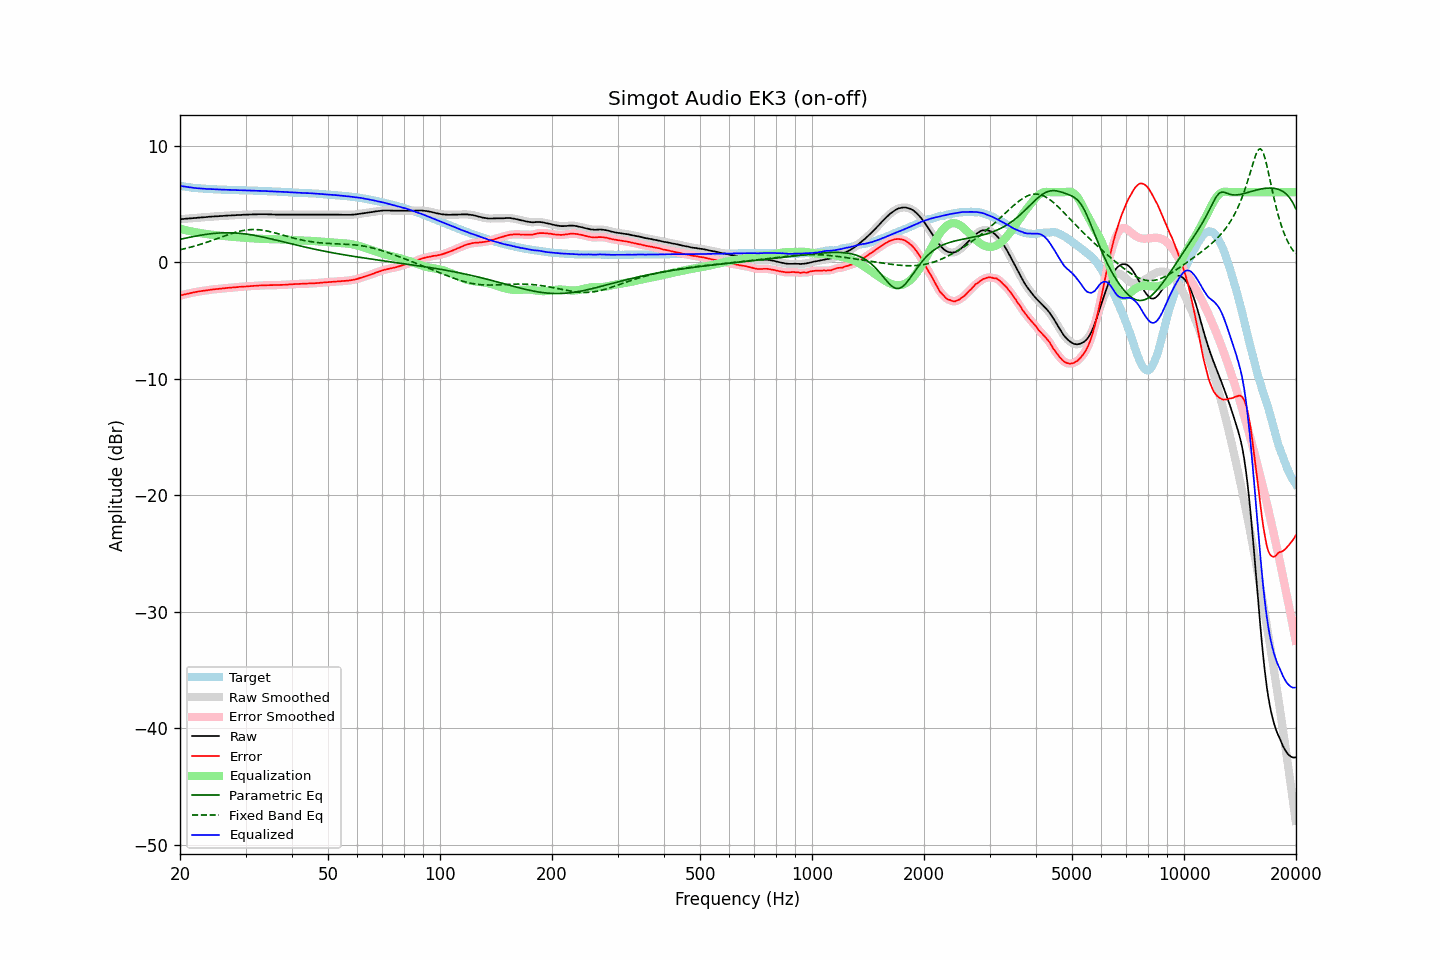

The file beside this chart, header and first rows:
frequency, raw, error, smoothed, error_smoothed, equalization, parametric_eq, fixed_band_eq, equalized_raw, equalized_smoothed, target
20.00, 3.68, -2.87, 3.68, -2.87, 2.87, 1.96, 1.07, 6.56, 6.55, 6.56
20.20, 3.69, -2.83, 3.70, -2.83, 2.83, 1.99, 1.10, 6.53, 6.53, 6.53
20.40, 3.70, -2.80, 3.71, -2.80, 2.80, 2.02, 1.13, 6.50, 6.51, 6.51
20.61, 3.72, -2.76, 3.72, -2.76, 2.77, 2.05, 1.16, 6.49, 6.49, 6.49
20.81, 3.73, -2.73, 3.73, -2.73, 2.73, 2.08, 1.19, 6.47, 6.47, 6.46
21.02, 3.74, -2.70, 3.74, -2.70, 2.70, 2.11, 1.23, 6.44, 6.44, 6.44
21.23, 3.75, -2.67, 3.75, -2.67, 2.67, 2.13, 1.26, 6.42, 6.42, 6.42
21.44, 3.76, -2.64, 3.76, -2.64, 2.64, 2.16, 1.30, 6.40, 6.40, 6.40
21.66, 3.77, -2.61, 3.77, -2.61, 2.61, 2.19, 1.34, 6.39, 6.38, 6.38
21.87, 3.78, -2.59, 3.78, -2.58, 2.58, 2.22, 1.38, 6.37, 6.37, 6.37
22.09, 3.79, -2.56, 3.80, -2.56, 2.56, 2.24, 1.42, 6.35, 6.36, 6.35
22.31, 3.81, -2.53, 3.81, -2.53, 2.53, 2.27, 1.46, 6.35, 6.34, 6.34
22.54, 3.82, -2.51, 3.82, -2.51, 2.51, 2.29, 1.50, 6.33, 6.33, 6.33
22.76, 3.83, -2.49, 3.83, -2.49, 2.49, 2.32, 1.54, 6.32, 6.32, 6.32
22.99, 3.84, -2.47, 3.84, -2.47, 2.46, 2.34, 1.58, 6.31, 6.31, 6.31
23.22, 3.85, -2.45, 3.85, -2.45, 2.44, 2.36, 1.63, 6.30, 6.30, 6.30
23.45, 3.86, -2.43, 3.86, -2.43, 2.42, 2.38, 1.67, 6.29, 6.29, 6.29
23.69, 3.87, -2.41, 3.88, -2.40, 2.40, 2.40, 1.72, 6.28, 6.28, 6.28
23.92, 3.89, -2.38, 3.89, -2.38, 2.39, 2.42, 1.77, 6.28, 6.28, 6.28
24.16, 3.90, -2.36, 3.90, -2.37, 2.37, 2.44, 1.82, 6.27, 6.27, 6.27
24.40, 3.91, -2.35, 3.92, -2.35, 2.35, 2.45, 1.87, 6.27, 6.27, 6.27
24.65, 3.92, -2.33, 3.92, -2.34, 2.34, 2.47, 1.91, 6.26, 6.26, 6.26
24.89, 3.93, -2.32, 3.93, -2.32, 2.32, 2.48, 1.96, 6.25, 6.25, 6.26
25.14, 3.93, -2.31, 3.94, -2.31, 2.31, 2.49, 2.01, 6.24, 6.24, 6.24
25.39, 3.94, -2.29, 3.94, -2.29, 2.29, 2.50, 2.07, 6.23, 6.24, 6.23
25.65, 3.95, -2.28, 3.95, -2.28, 2.28, 2.51, 2.12, 6.23, 6.23, 6.23
25.91, 3.96, -2.26, 3.96, -2.26, 2.26, 2.51, 2.17, 6.23, 6.23, 6.22
26.16, 3.97, -2.25, 3.97, -2.25, 2.25, 2.52, 2.22, 6.22, 6.22, 6.22
26.43, 3.98, -2.24, 3.98, -2.23, 2.23, 2.52, 2.27, 6.22, 6.22, 6.22
26.69, 3.99, -2.22, 3.99, -2.22, 2.22, 2.52, 2.31, 6.21, 6.21, 6.21
26.96, 4.00, -2.20, 4.00, -2.21, 2.21, 2.52, 2.36, 6.21, 6.21, 6.21
27.23, 4.00, -2.19, 4.01, -2.19, 2.19, 2.52, 2.41, 6.20, 6.20, 6.20
27.50, 4.01, -2.18, 4.01, -2.18, 2.18, 2.52, 2.45, 6.20, 6.20, 6.20
27.77, 4.02, -2.17, 4.02, -2.17, 2.17, 2.51, 2.50, 6.19, 6.19, 6.19
28.05, 4.02, -2.16, 4.03, -2.16, 2.16, 2.51, 2.54, 6.18, 6.19, 6.18
28.33, 4.03, -2.15, 4.04, -2.15, 2.15, 2.50, 2.58, 6.18, 6.18, 6.18
28.62, 4.04, -2.14, 4.04, -2.13, 2.14, 2.49, 2.62, 6.18, 6.18, 6.18
28.90, 4.05, -2.12, 4.05, -2.12, 2.12, 2.48, 2.65, 6.18, 6.17, 6.17
29.19, 4.05, -2.11, 4.06, -2.11, 2.11, 2.46, 2.68, 6.17, 6.17, 6.17
29.48, 4.06, -2.10, 4.06, -2.10, 2.10, 2.45, 2.71, 6.17, 6.17, 6.17
29.78, 4.07, -2.09, 4.07, -2.09, 2.09, 2.43, 2.73, 6.17, 6.16, 6.17
30.08, 4.07, -2.09, 4.08, -2.08, 2.08, 2.41, 2.75, 6.16, 6.16, 6.16
30.38, 4.08, -2.07, 4.08, -2.07, 2.07, 2.39, 2.77, 6.16, 6.16, 6.15
30.68, 4.08, -2.07, 4.09, -2.07, 2.07, 2.37, 2.78, 6.15, 6.15, 6.15
30.99, 4.09, -2.06, 4.09, -2.06, 2.06, 2.35, 2.79, 6.15, 6.15, 6.15
31.30, 4.09, -2.05, 4.10, -2.05, 2.05, 2.33, 2.80, 6.14, 6.14, 6.15
31.61, 4.10, -2.03, 4.10, -2.04, 2.04, 2.31, 2.80, 6.14, 6.14, 6.13
31.93, 4.10, -2.03, 4.10, -2.03, 2.03, 2.28, 2.80, 6.13, 6.13, 6.13
32.24, 4.10, -2.03, 4.11, -2.02, 2.02, 2.25, 2.79, 6.12, 6.13, 6.13
32.57, 4.11, -2.00, 4.11, -2.01, 2.01, 2.23, 2.78, 6.12, 6.12, 6.12
32.89, 4.11, -2.00, 4.11, -2.00, 2.00, 2.20, 2.77, 6.12, 6.12, 6.12
33.22, 4.11, -2.00, 4.11, -1.99, 2.00, 2.17, 2.75, 6.11, 6.11, 6.11
33.55, 4.11, -1.99, 4.11, -1.99, 1.99, 2.14, 2.73, 6.10, 6.11, 6.10
33.89, 4.11, -1.98, 4.11, -1.99, 1.99, 2.11, 2.70, 6.10, 6.10, 6.10
34.23, 4.11, -1.98, 4.11, -1.98, 1.98, 2.08, 2.68, 6.10, 6.09, 6.10
34.57, 4.10, -1.98, 4.11, -1.98, 1.98, 2.05, 2.65, 6.08, 6.09, 6.08
34.92, 4.10, -1.98, 4.10, -1.98, 1.98, 2.02, 2.62, 6.08, 6.08, 6.08
35.27, 4.09, -1.98, 4.10, -1.98, 1.98, 1.98, 2.58, 6.07, 6.07, 6.08
35.62, 4.09, -1.97, 4.09, -1.98, 1.98, 1.95, 2.55, 6.07, 6.07, 6.06
35.97, 4.08, -1.98, 4.09, -1.98, 1.97, 1.92, 2.51, 6.06, 6.06, 6.06
... 635 more rows
